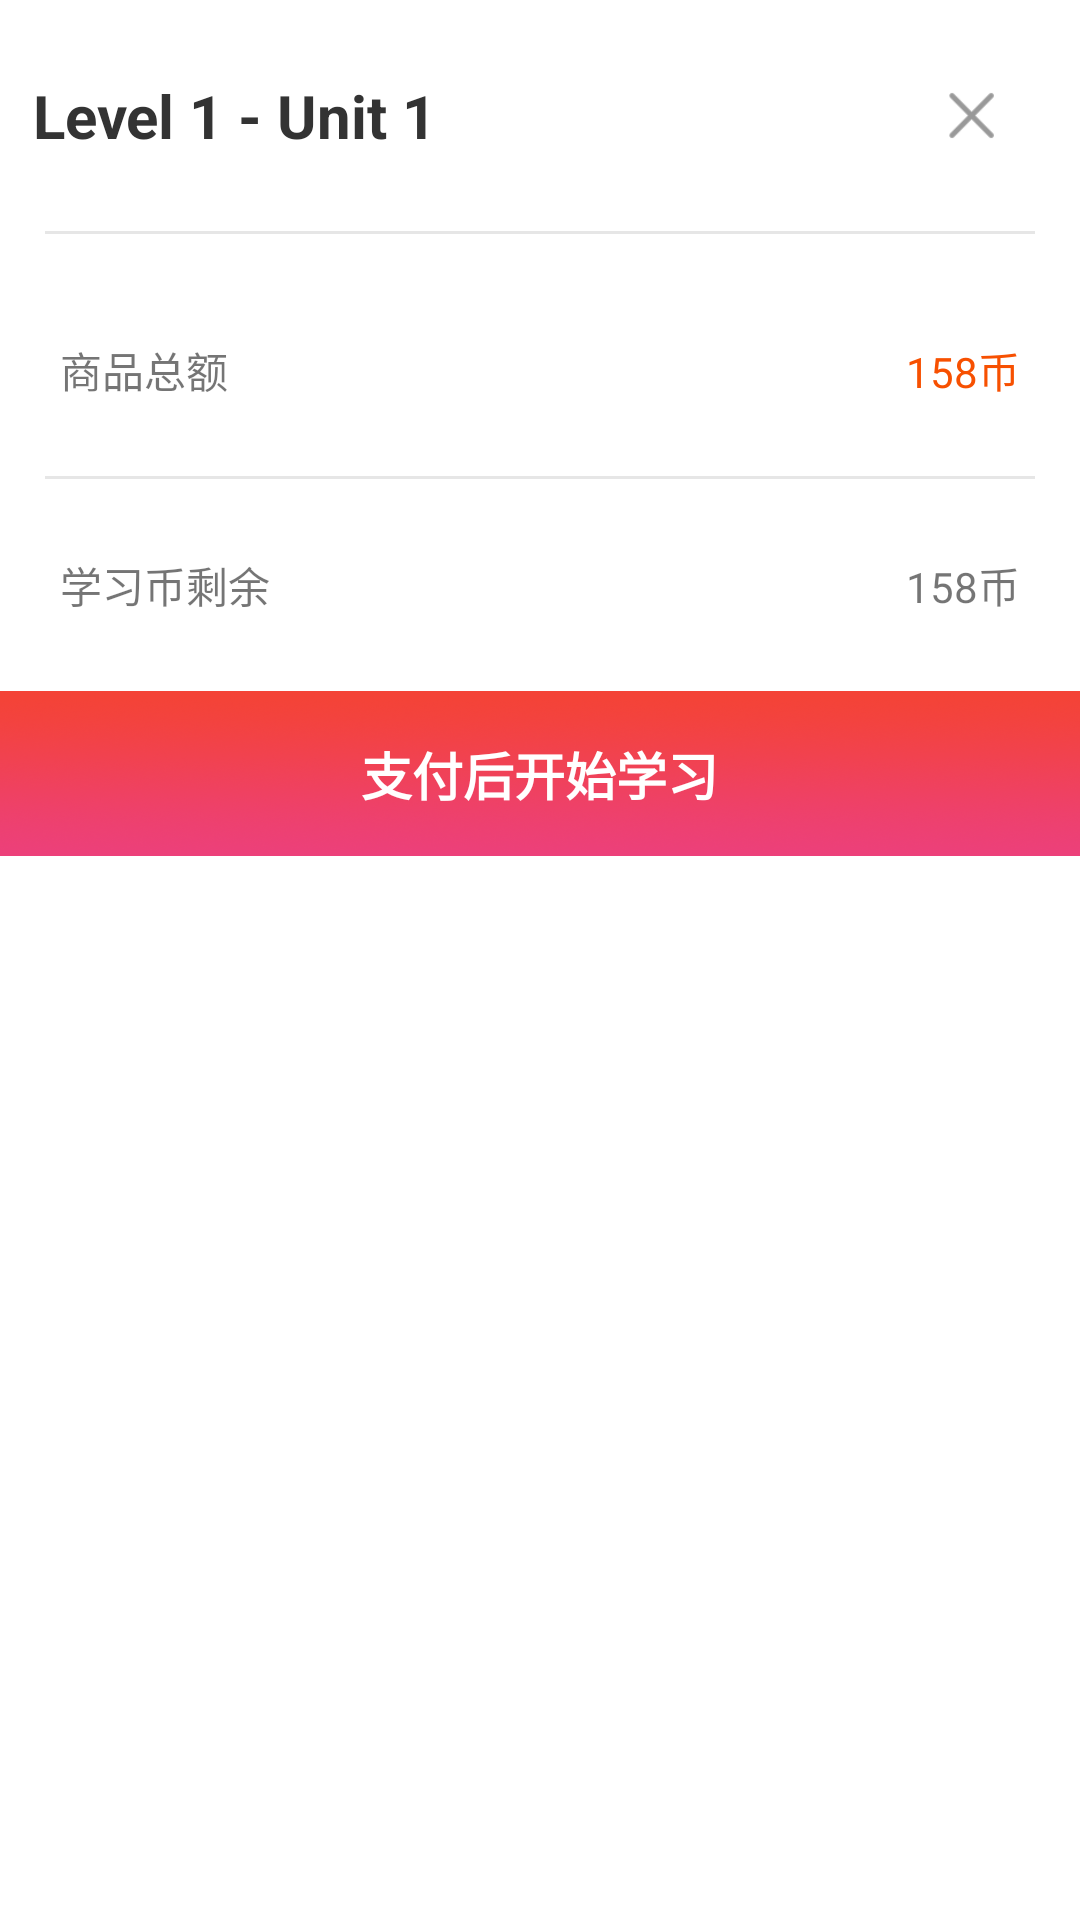

Layout XML and referenced resources for this Android screen:
<!-- AndroidManifest.xml: application theme TranslucentStatusTheme -->
<!-- res/layout/homedialog.xml -->
<?xml version="1.0" encoding="utf-8"?>
<LinearLayout
    android:background="#FFFFFF"
    xmlns:android="http://schemas.android.com/apk/res/android"
    android:orientation="vertical" android:layout_width="match_parent"
    android:layout_height="match_parent">

    <LinearLayout
        android:layout_marginTop="25dp"
        android:layout_marginHorizontal="11dp"
        android:orientation="horizontal"
        android:layout_width="match_parent"
        android:layout_height="wrap_content">
        <TextView
            android:textStyle="bold"
            android:layout_weight="1"
            android:textColor="#333333"
            android:textSize="20sp"
            android:text="Level 1 - Unit 1"
            android:layout_width="0dp"
            android:layout_height="wrap_content" />
        <LinearLayout
            android:id="@+id/close_ll_dialog"
            android:gravity="center"
            android:layout_width="50dp"
            android:layout_height="match_parent">
        <ImageView
            android:src="@mipmap/shouyezhuantai3"
            android:layout_width="15dp"
            android:layout_height="match_parent" />
        </LinearLayout>
    </LinearLayout>
    <View
        android:layout_marginHorizontal="15dp"
        android:layout_marginTop="25dp"
        android:background="#E6E6E6"
        android:layout_width="match_parent"
        android:layout_height="1dp"   ></View>

    <LinearLayout
        android:layout_marginTop="35dp"
        android:layout_marginHorizontal="20dp"
        android:orientation="horizontal"
        android:layout_width="match_parent"
        android:layout_height="wrap_content">
        <TextView
            android:layout_weight="1"
            android:text="商品总额"
            android:layout_width="0dp"
            android:layout_height="wrap_content" />
        <TextView
            android:id="@+id/tv_commoditysum_dialog"
            android:textColor="#F75001"
            android:text="158"
            android:layout_width="wrap_content"
            android:layout_height="wrap_content" />
        <TextView
            android:textColor="#F75001"
            android:text="币"
            android:layout_width="wrap_content"
            android:layout_height="wrap_content" />
    </LinearLayout>

    <View
        android:layout_marginHorizontal="15dp"
        android:layout_marginTop="25dp"
        android:background="#E6E6E6"
        android:layout_width="match_parent"
        android:layout_height="1dp"   ></View>

    <LinearLayout
        android:layout_marginTop="25dp"
        android:layout_marginHorizontal="20dp"
        android:orientation="horizontal"
        android:layout_width="match_parent"
        android:layout_height="wrap_content">
        <TextView
            android:layout_weight="1"
            android:text="学习币剩余"
            android:layout_width="0dp"
            android:layout_height="wrap_content" />
        <TextView
            android:id="@+id/tv_balance_dialog"
            android:text="158"
            android:layout_width="wrap_content"
            android:layout_height="wrap_content" />
        <TextView
            android:text="币"
            android:layout_width="wrap_content"
            android:layout_height="wrap_content" />
    </LinearLayout>

    <FrameLayout
        android:layout_marginTop="25dp"
        android:layout_width="match_parent"
        android:layout_height="55dp">
    <LinearLayout
        android:id="@+id/ll_confirm_dialog"
        android:gravity="center"
        android:background="@mipmap/shouyezhuanta4"
        android:layout_width="match_parent"
        android:layout_height="55dp" >
        <TextView
            android:textSize="17sp"
            android:textStyle="bold"
            android:textColor="#FFFFFF"
            android:text="支付后开始学习"
            android:layout_width="wrap_content"
            android:layout_height="wrap_content" />
    </LinearLayout>
    <LinearLayout
        android:visibility="gone"
        android:id="@+id/ll_confirm_dialog1"
        android:gravity="center"
        android:background="#999999"
        android:layout_width="match_parent"
        android:layout_height="55dp" >
        <TextView
            android:textSize="17sp"
            android:textStyle="bold"
            android:textColor="#FFFFFF"
            android:text="余额不足，立即充值"
            android:layout_width="wrap_content"
            android:layout_height="wrap_content" />
    </LinearLayout>

    </FrameLayout>
</LinearLayout>
<!-- resources referenced by this layout -->
<resources>
  <!-- mipmap shouyezhuanta4: png bitmap (mipmap-xxhdpi, 43948 bytes) -->
  <!-- mipmap shouyezhuantai3: png bitmap (mipmap-xxhdpi, 1842 bytes) -->
  <style name="TranslucentStatusTheme" parent="Theme.AppCompat.Light.NoActionBar">
          <item name="android:windowTranslucentStatus" tools:targetApi="kitkat">true</item>
      </style>
</resources>
